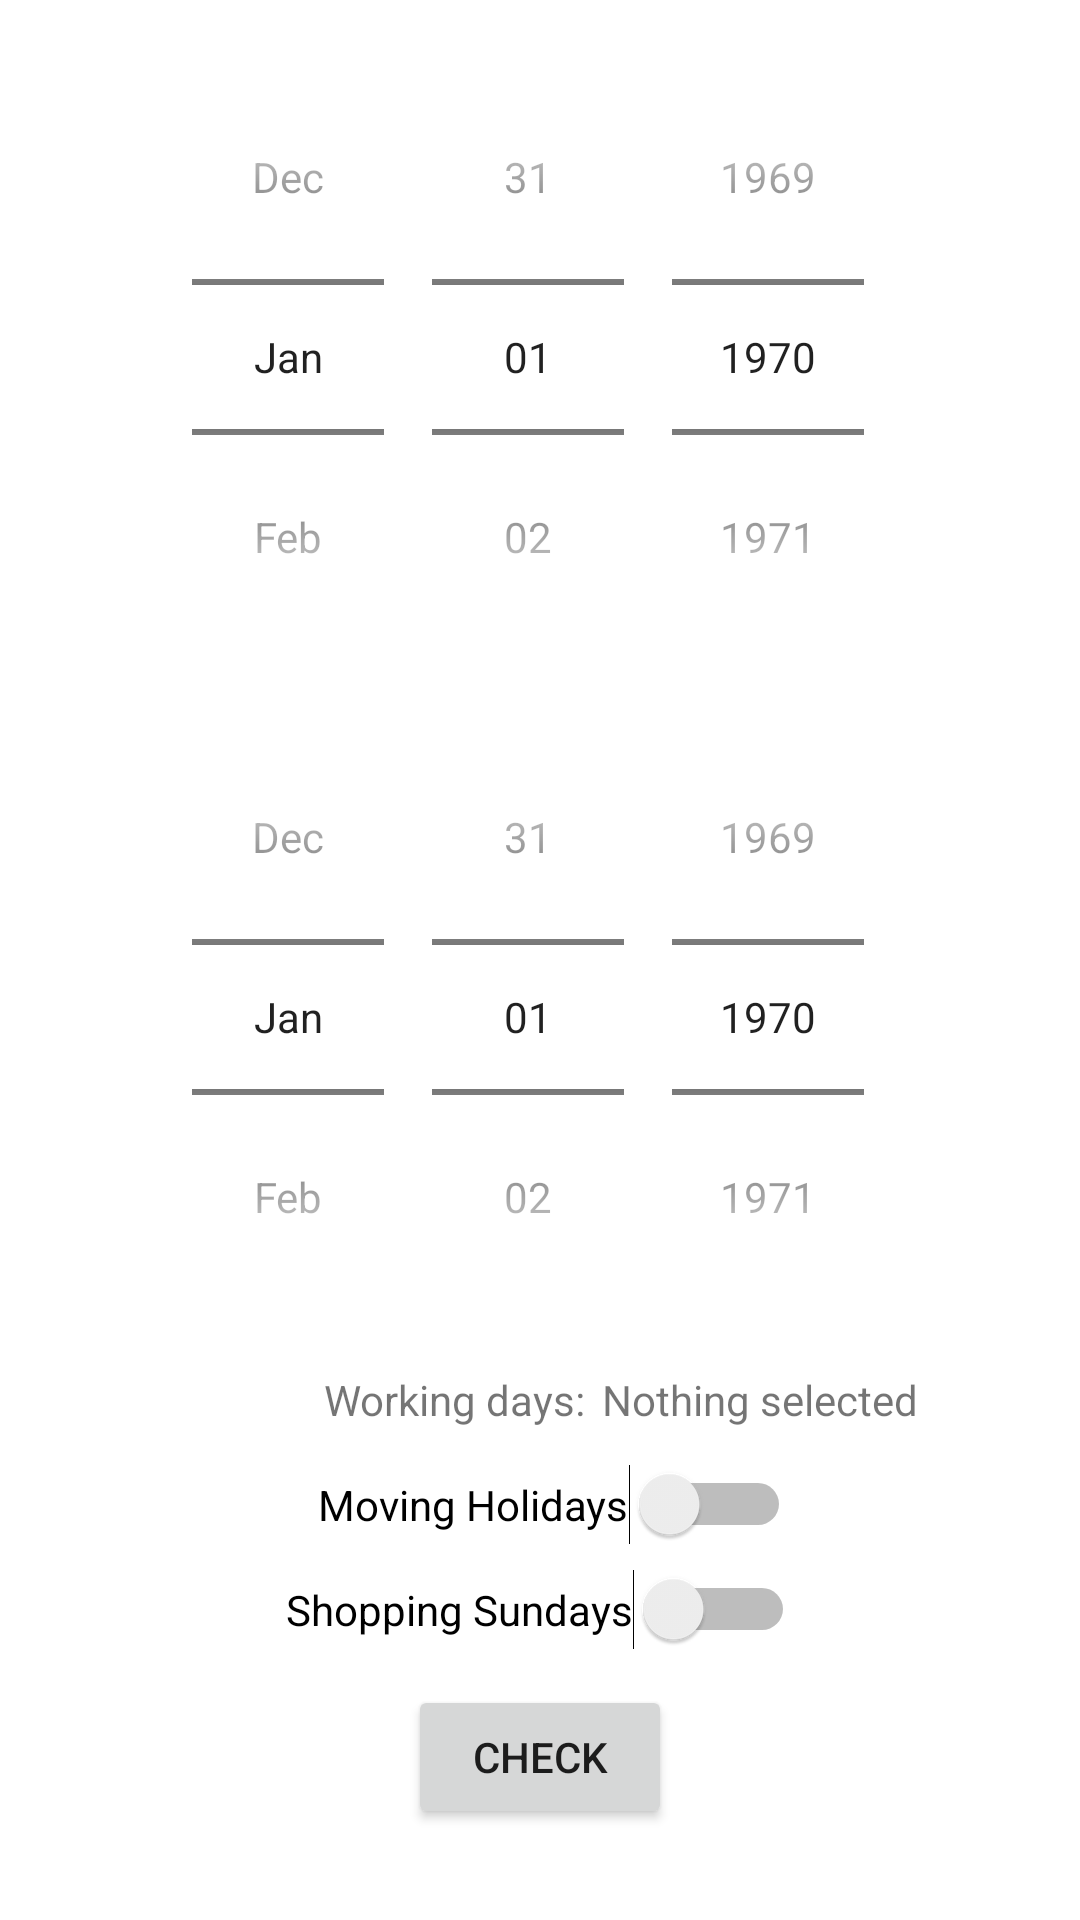

Produce the Android XML layout that renders to this screen, including the resource entries it uses.
<!-- AndroidManifest.xml: application theme Theme.PerpetualCallendar -->
<!-- res/layout/activity_main.xml -->
<?xml version="1.0" encoding="utf-8"?>
<androidx.constraintlayout.widget.ConstraintLayout xmlns:android="http://schemas.android.com/apk/res/android"
    xmlns:app="http://schemas.android.com/apk/res-auto"
    xmlns:tools="http://schemas.android.com/tools"
    android:layout_width="match_parent"
    android:layout_height="match_parent"
    tools:context=".MainActivity">

    <DatePicker
        android:id="@+id/date_picker"
        android:layout_width="wrap_content"
        android:layout_height="wrap_content"
        android:calendarViewShown="false"
        android:datePickerMode="spinner"
        app:layout_constraintBottom_toBottomOf="parent"
        app:layout_constraintEnd_toEndOf="parent"
        app:layout_constraintStart_toStartOf="parent"
        app:layout_constraintTop_toTopOf="parent"
        app:layout_constraintVertical_bias="0.03" />

    <DatePicker
        android:id="@+id/date_picker2"
        android:layout_width="wrap_content"
        android:layout_height="wrap_content"
        android:layout_marginTop="8dp"
        android:calendarViewShown="false"
        android:datePickerMode="spinner"
        app:layout_constraintEnd_toEndOf="parent"
        app:layout_constraintStart_toStartOf="parent"
        app:layout_constraintTop_toBottomOf="@+id/date_picker" />

    <Switch
        android:id="@+id/switch_moving_holidays"
        android:layout_width="wrap_content"
        android:layout_height="wrap_content"
        android:layout_marginTop="12dp"
        android:text="Moving Holidays"
        app:layout_constraintEnd_toEndOf="parent"
        app:layout_constraintHorizontal_bias="0.524"
        app:layout_constraintStart_toStartOf="parent"
        app:layout_constraintTop_toBottomOf="@+id/textView_working_days" />

    <TextView
        android:id="@+id/textView_working_days"
        android:layout_width="wrap_content"
        android:layout_height="wrap_content"
        android:layout_marginStart="108dp"
        android:layout_marginTop="12dp"
        android:text="Working days:"
        app:layout_constraintStart_toStartOf="parent"
        app:layout_constraintTop_toBottomOf="@+id/date_picker2" />

    <TextView
        android:id="@+id/textView_working_days_output"
        android:layout_width="wrap_content"
        android:layout_height="wrap_content"
        android:layout_marginTop="12dp"
        android:text="Nothing selected"
        app:layout_constraintEnd_toEndOf="parent"
        app:layout_constraintHorizontal_bias="0.091"
        app:layout_constraintStart_toEndOf="@+id/textView_working_days"
        app:layout_constraintTop_toBottomOf="@+id/date_picker2" />

    <Switch
        android:id="@+id/switch_shopping_sat"
        android:layout_width="wrap_content"
        android:layout_height="wrap_content"
        android:layout_marginTop="8dp"
        android:text="Shopping Sundays"
        app:layout_constraintEnd_toEndOf="parent"
        app:layout_constraintStart_toStartOf="parent"
        app:layout_constraintTop_toBottomOf="@+id/switch_moving_holidays" />

    <Button
        android:id="@+id/button_calculate"
        android:layout_width="wrap_content"
        android:layout_height="wrap_content"
        android:text="Check"
        app:layout_constraintBottom_toBottomOf="parent"
        app:layout_constraintEnd_toEndOf="parent"
        app:layout_constraintStart_toStartOf="parent"
        app:layout_constraintTop_toBottomOf="@+id/switch_shopping_sat"
        app:layout_constraintVertical_bias="0.279" />

</androidx.constraintlayout.widget.ConstraintLayout>
<!-- resources referenced by this layout -->
<resources>
  <style name="Theme.PerpetualCallendar" parent="Theme.MaterialComponents.DayNight.DarkActionBar">
          
          <item name="colorPrimary">@color/purple_500</item>
          <item name="colorPrimaryVariant">@color/purple_700</item>
          <item name="colorOnPrimary">@color/white</item>
          
          <item name="colorSecondary">@color/teal_200</item>
          <item name="colorSecondaryVariant">@color/teal_700</item>
          <item name="colorOnSecondary">@color/black</item>
          
          <item name="android:statusBarColor" tools:targetApi="l">?attr/colorPrimaryVariant</item>
          
      </style>
  <!-- not gathered from this repository: default colours our renderer supplied (Android Studio template values) -->
  <color name="purple_500">#FF6200EE</color>
  <color name="purple_700">#FF3700B3</color>
  <color name="teal_200">#FF03DAC5</color>
  <color name="teal_700">#FF018786</color>
  <color name="black">#FF000000</color>
  <color name="white">#FFFFFFFF</color>
</resources>
